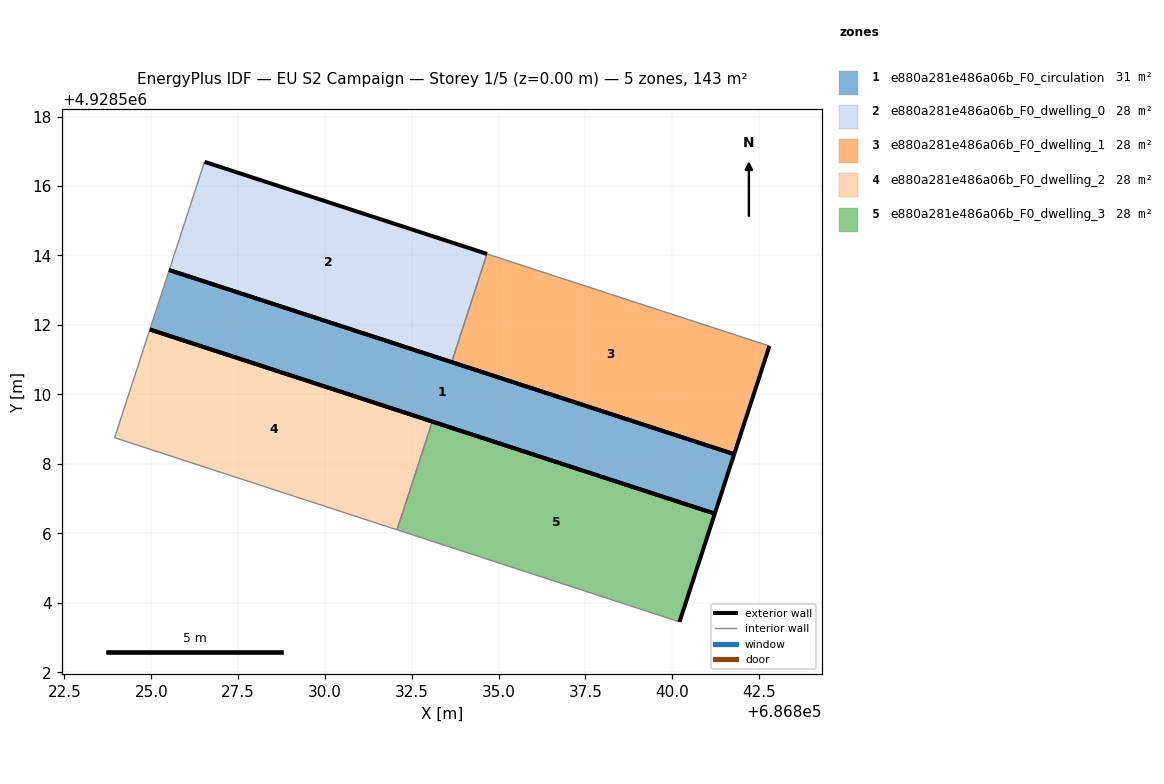
=== STOREY PLAN SPEC (per zone: floor XY polygon, exterior-wall plan segments, windows/doors) ===
zone 1: e880a281e486a06b_F0_circulation  (30.8 m²)
  floor: (686841.78, 4928508.28) (686841.22, 4928506.57) (686824.96, 4928511.87) (686825.52, 4928513.58)
  exterior wall: (686841.22, 4928506.57) – (686841.78, 4928508.28)  [1.8 m]
  exterior wall: (686841.78, 4928508.28) – (686825.52, 4928513.58)  [17.1 m]
  exterior wall: (686824.96, 4928511.87) – (686841.22, 4928506.57)  [17.1 m]
  interior walls: 1
zone 2: e880a281e486a06b_F0_dwelling_0  (28.0 m²)
  floor: (686834.66, 4928514.05) (686833.65, 4928510.93) (686825.52, 4928513.58) (686826.53, 4928516.70)
  exterior wall: (686834.66, 4928514.05) – (686826.53, 4928516.70)  [8.6 m]
  exterior wall: (686825.52, 4928513.58) – (686833.65, 4928510.93)  [8.6 m]
  interior walls: 2
zone 3: e880a281e486a06b_F0_dwelling_1  (28.0 m²)
  floor: (686842.80, 4928511.39) (686841.78, 4928508.28) (686833.65, 4928510.93) (686834.66, 4928514.05)
  exterior wall: (686833.65, 4928510.93) – (686841.78, 4928508.28)  [8.6 m]
  exterior wall: (686841.78, 4928508.28) – (686842.80, 4928511.39)  [3.3 m]
  interior walls: 2
zone 4: e880a281e486a06b_F0_dwelling_2  (28.0 m²)
  floor: (686833.09, 4928509.22) (686832.07, 4928506.10) (686823.94, 4928508.75) (686824.96, 4928511.87)
  exterior wall: (686833.09, 4928509.22) – (686824.96, 4928511.87)  [8.6 m]
  interior walls: 3
zone 5: e880a281e486a06b_F0_dwelling_3  (28.0 m²)
  floor: (686841.22, 4928506.57) (686840.21, 4928503.45) (686832.07, 4928506.10) (686833.09, 4928509.22)
  exterior wall: (686840.21, 4928503.45) – (686841.22, 4928506.57)  [3.3 m]
  exterior wall: (686841.22, 4928506.57) – (686833.09, 4928509.22)  [8.6 m]
  interior walls: 2

=== DERIVED (storey summary) ===
Building: EU S2 Campaign
Storey: 1 of 5  (floor level z = 0.00 m)
Storey gross floor area: 142.9 m²
Zones on this storey: 5
  - e880a281e486a06b_F0_circulation: floor 30.8 m²; exterior wall 36.0 m (108.0 m²); WWR 0.0%
  - e880a281e486a06b_F0_dwelling_0: floor 28.0 m²; exterior wall 17.1 m (51.3 m²); WWR 0.0%
  - e880a281e486a06b_F0_dwelling_1: floor 28.0 m²; exterior wall 11.8 m (35.5 m²); WWR 0.0%
  - e880a281e486a06b_F0_dwelling_2: floor 28.0 m²; exterior wall 8.6 m (25.7 m²); WWR 0.0%
  - e880a281e486a06b_F0_dwelling_3: floor 28.0 m²; exterior wall 11.8 m (35.5 m²); WWR 0.0%
Zone adjacency (shared interzone walls):
  - e880a281e486a06b_F0_dwelling_0 ↔ e880a281e486a06b_F0_dwelling_1
  - e880a281e486a06b_F0_dwelling_2 ↔ e880a281e486a06b_F0_dwelling_3